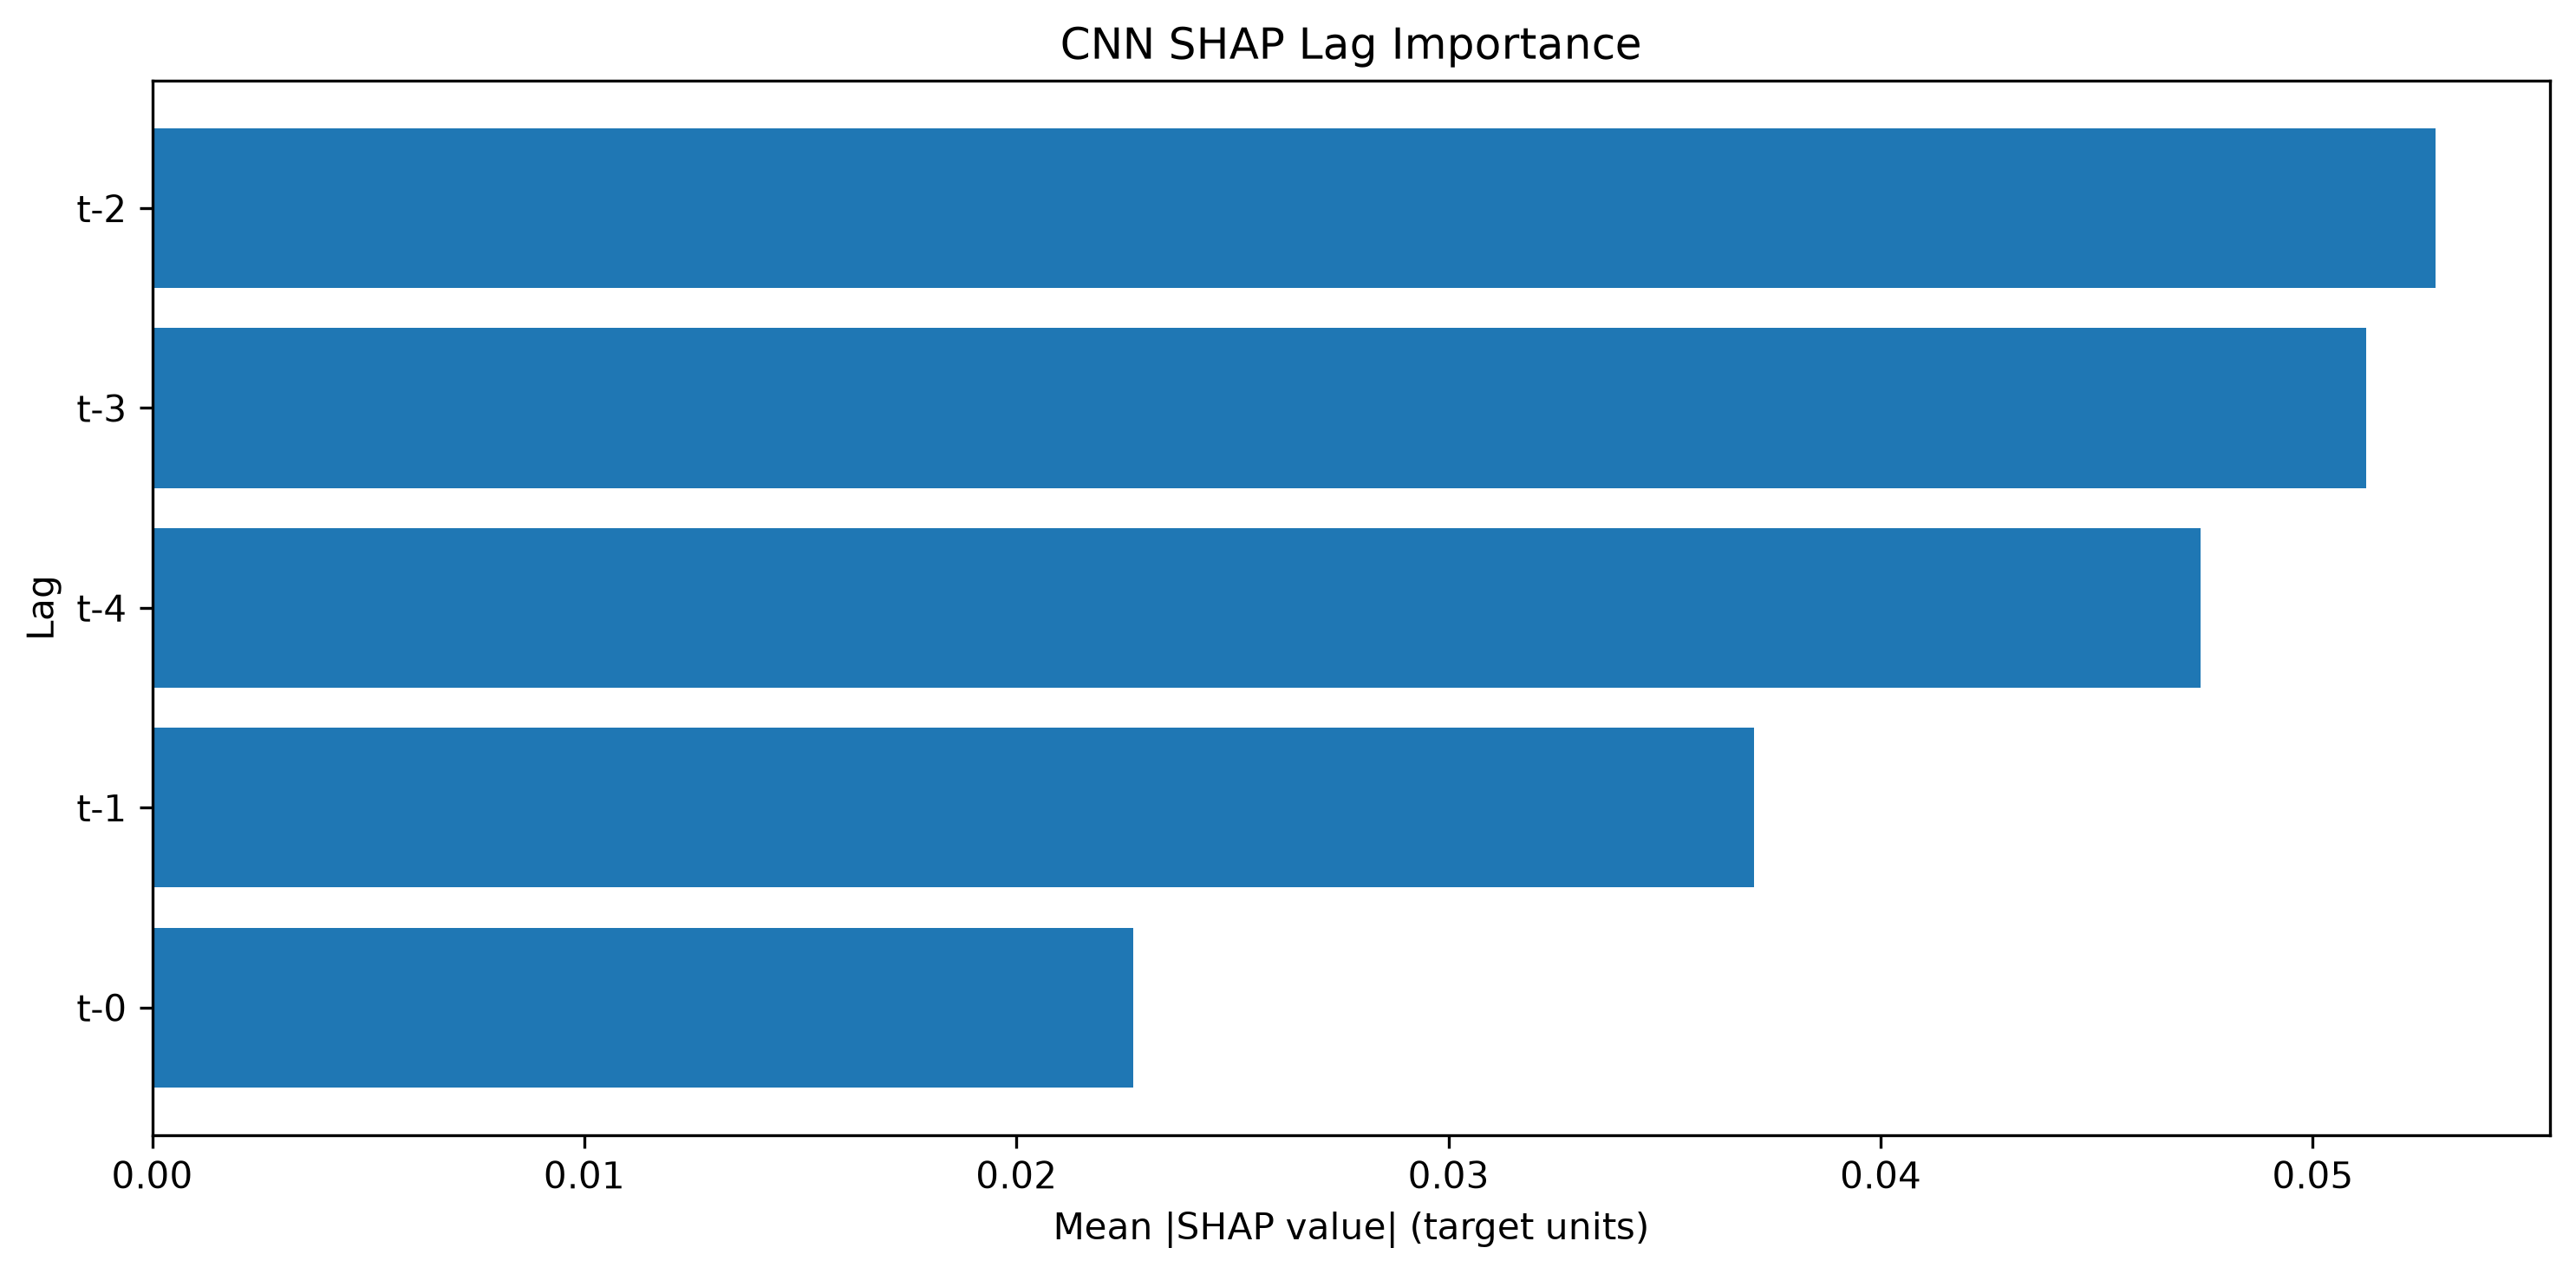

Data behind this chart, as committed beside it:
Lag, SHAP Mean Abs Importance, SHAP Normalized Importance, SHAP Rank
t-2, 0.05285, 0.2502, 1
t-3, 0.05124, 0.2426, 2
t-4, 0.04739, 0.2244, 3
t-1, 0.03706, 0.1755, 4
t-0, 0.0227, 0.1075, 5
